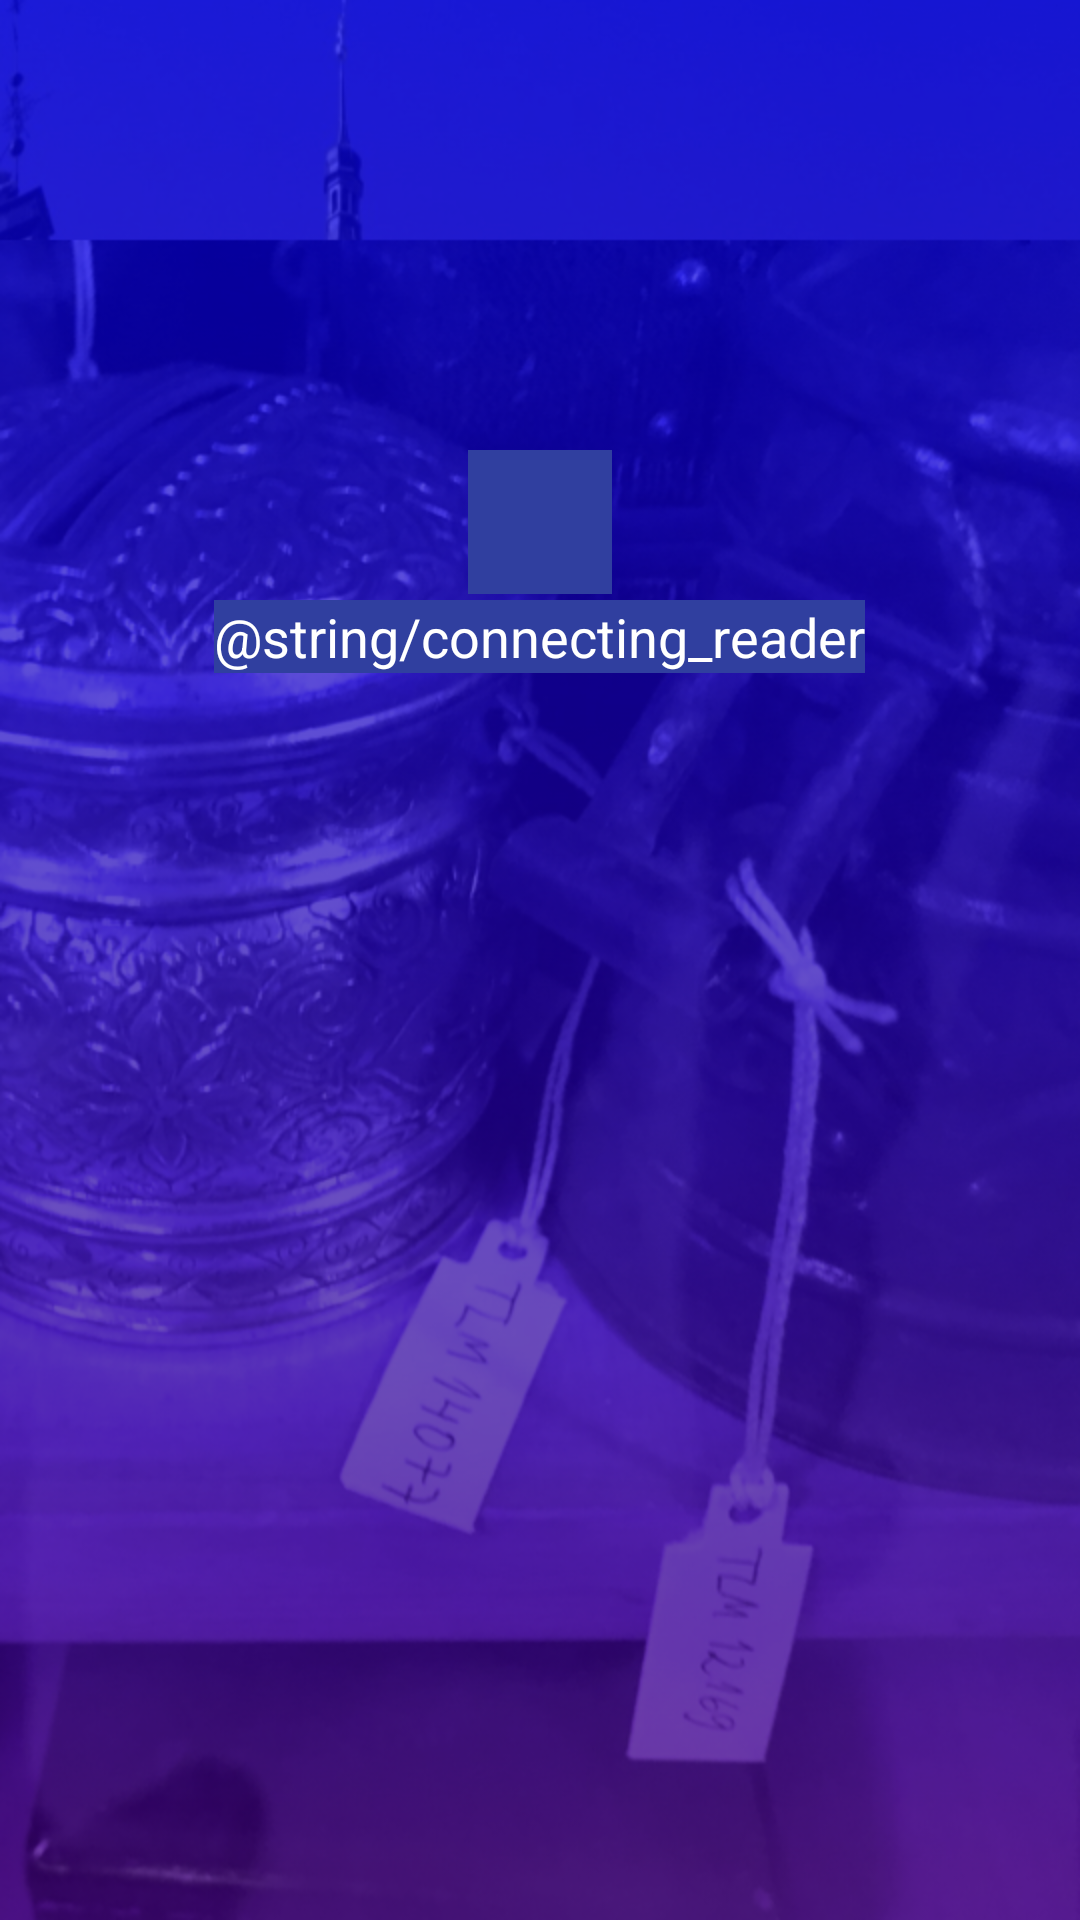

Layout XML and referenced resources for this Android screen:
<!-- AndroidManifest.xml: application theme AppTheme -->
<!-- res/layout/activity_connect_to_scanner.xml -->
<?xml version="1.0" encoding="utf-8"?>
<android.support.constraint.ConstraintLayout xmlns:android="http://schemas.android.com/apk/res/android"
    xmlns:app="http://schemas.android.com/apk/res-auto"
    xmlns:tools="http://schemas.android.com/tools"
    android:layout_width="match_parent"
    android:layout_height="match_parent"
    tools:context=".ConnectToScannerActivity">

    <FrameLayout
        android:layout_width="match_parent"
        android:layout_height="match_parent">

        <ImageView
            android:id="@+id/imageView"
            android:layout_width="match_parent"
            android:layout_height="match_parent"
            android:layout_gravity="fill_vertical|fill_horizontal"
            android:contentDescription="@string/app_name"
            android:scaleType="centerCrop"
            app:layout_constraintBottom_toBottomOf="parent"
            app:layout_constraintEnd_toEndOf="parent"
            app:layout_constraintHorizontal_bias="0.0"
            app:layout_constraintStart_toStartOf="parent"
            app:layout_constraintTop_toTopOf="parent"
            app:layout_constraintVertical_bias="0.0"
            app:srcCompat="@mipmap/back" />

        <ProgressBar
            android:id="@+id/progressBar3"
            style="?android:attr/progressBarStyle"
            android:layout_width="wrap_content"
            android:layout_height="wrap_content"
            android:layout_gravity="top|center_horizontal"
            android:layout_marginTop="150dp"
            app:layout_constraintBottom_toBottomOf="parent"
            app:layout_constraintEnd_toEndOf="parent"
            app:layout_constraintStart_toStartOf="parent"
            app:layout_constraintTop_toTopOf="parent"
            app:layout_constraintVertical_bias="0.248" />

        <TextView
            android:id="@+id/textView"
            android:layout_width="wrap_content"
            android:layout_height="wrap_content"
            android:layout_gravity="top|center_horizontal"
            android:layout_marginTop="200dp"
            android:text="@string/connecting_reader"
            android:textColor="@color/colorWhite"
            android:textSize="18sp"
            app:layout_constraintBottom_toBottomOf="parent"
            app:layout_constraintEnd_toEndOf="parent"
            app:layout_constraintStart_toStartOf="parent"
            app:layout_constraintTop_toTopOf="parent"
            app:layout_constraintVertical_bias="0.357" />

    </FrameLayout>

</android.support.constraint.ConstraintLayout>
<!-- resources referenced by this layout -->
<resources>
  <color name="colorWhite">#FFFFFF</color>
  <!-- mipmap back: png bitmap (mipmap-hdpi, 676464 bytes) -->
  <string name="app_name">ProMuseum</string>
  <style name="AppTheme" parent="Theme.AppCompat.Light.DarkActionBar">
          
          <item name="android:background">@color/colorPrimaryDark</item>
          <item name="colorPrimary">@color/colorPrimary</item>
          <item name="colorPrimaryDark">@color/colorPrimaryDark</item>
          <item name="colorAccent">@color/colorAccent</item>
      </style>
  <color name="colorPrimaryDark">#303F9F</color>
  <color name="colorPrimary">#3F51B5</color>
  <color name="colorAccent">#FF3F80</color>
</resources>
